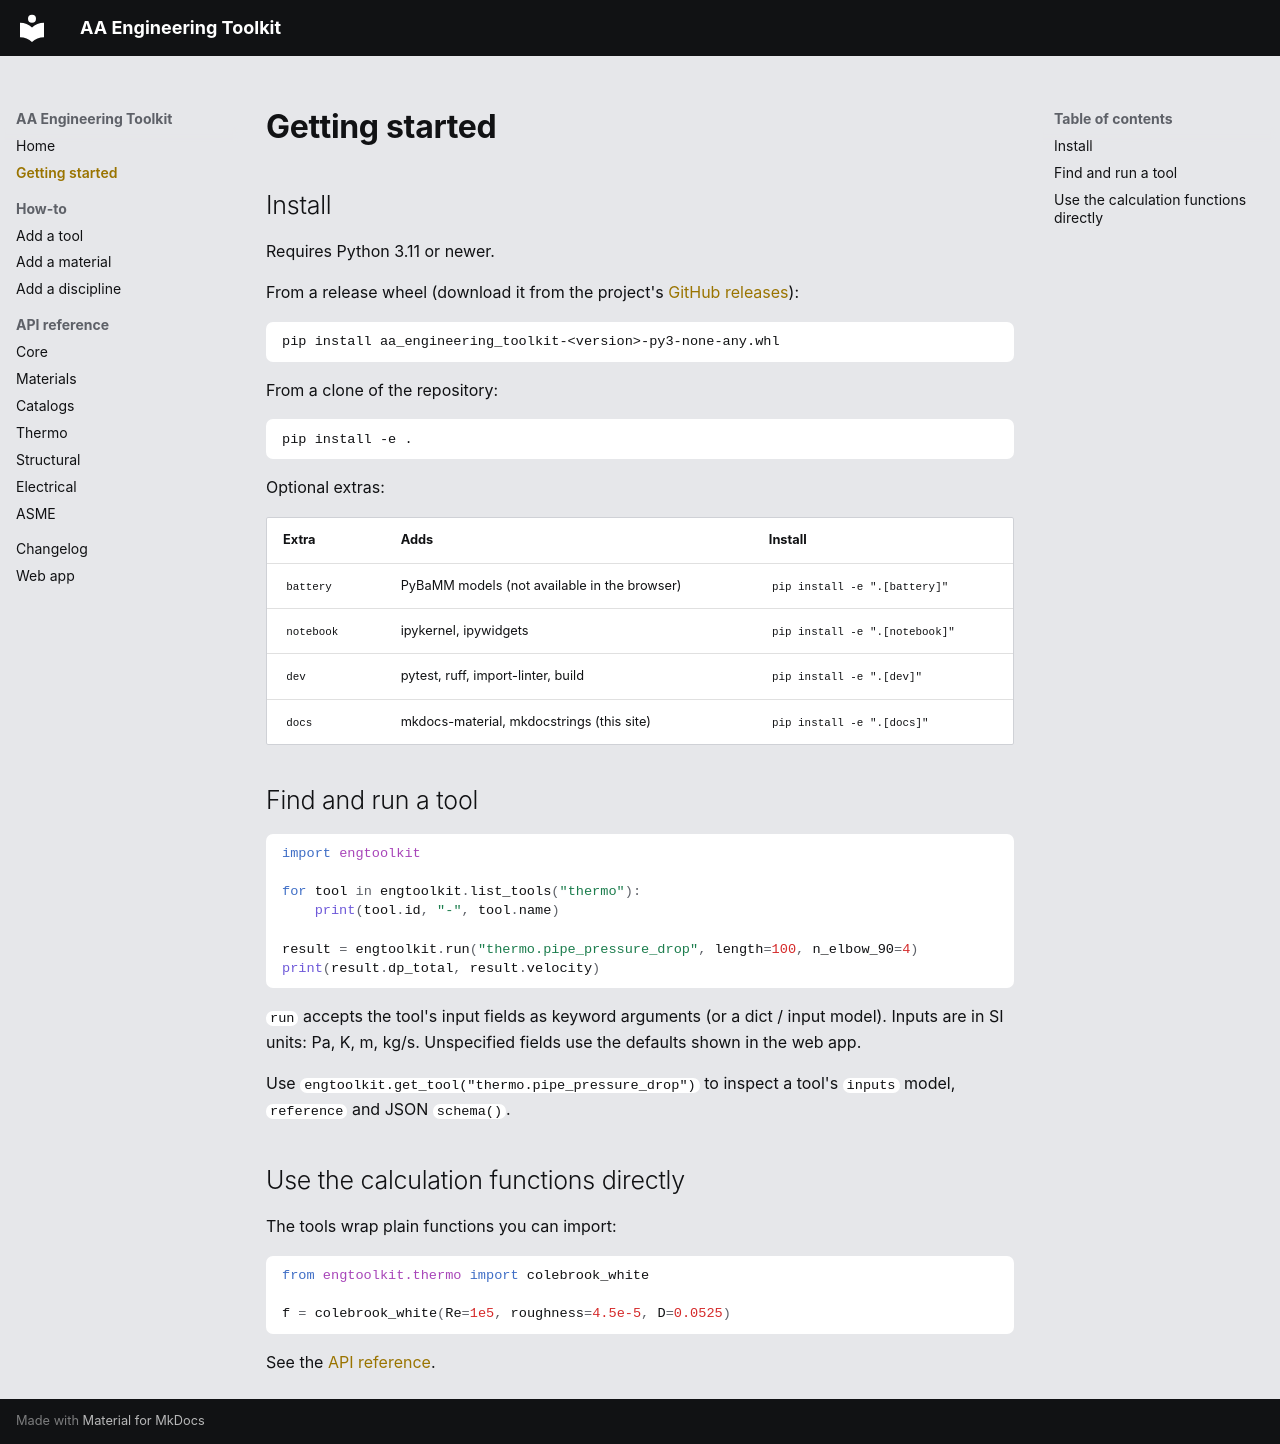

repository: areebahmed401/aa-engineering-toolkit · page: getting-started/index.html · generator: mkdocs

# Getting started

## Install

Requires Python 3.11 or newer.

From a release wheel (download it from the project's
[GitHub releases](https://github.com/areebahmed401/aa-engineering-toolkit/releases)):

```bash
pip install aa_engineering_toolkit-<version>-py3-none-any.whl
```

From a clone of the repository:

```bash
pip install -e .
```

Optional extras:

| Extra | Adds | Install |
|---|---|---|
| `battery` | PyBaMM models (not available in the browser) | `pip install -e ".[battery]"` |
| `notebook` | ipykernel, ipywidgets | `pip install -e ".[notebook]"` |
| `dev` | pytest, ruff, import-linter, build | `pip install -e ".[dev]"` |
| `docs` | mkdocs-material, mkdocstrings (this site) | `pip install -e ".[docs]"` |

## Find and run a tool

```python
import engtoolkit

for tool in engtoolkit.list_tools("thermo"):
    print(tool.id, "-", tool.name)

result = engtoolkit.run("thermo.pipe_pressure_drop", length=100, n_elbow_90=4)
print(result.dp_total, result.velocity)
```

`run` accepts the tool's input fields as keyword arguments (or a dict / input model). Inputs are in
SI units: Pa, K, m, kg/s. Unspecified fields use the defaults shown in the web app.

Use `engtoolkit.get_tool("thermo.pipe_pressure_drop")` to inspect a tool's `inputs` model, `reference`
and JSON `schema()`.

## Use the calculation functions directly

The tools wrap plain functions you can import:

```python
from engtoolkit.thermo import colebrook_white

f = colebrook_white(Re=1e5, roughness=4.5e-5, D=0.0525)
```

See the [API reference](reference/core.md).
